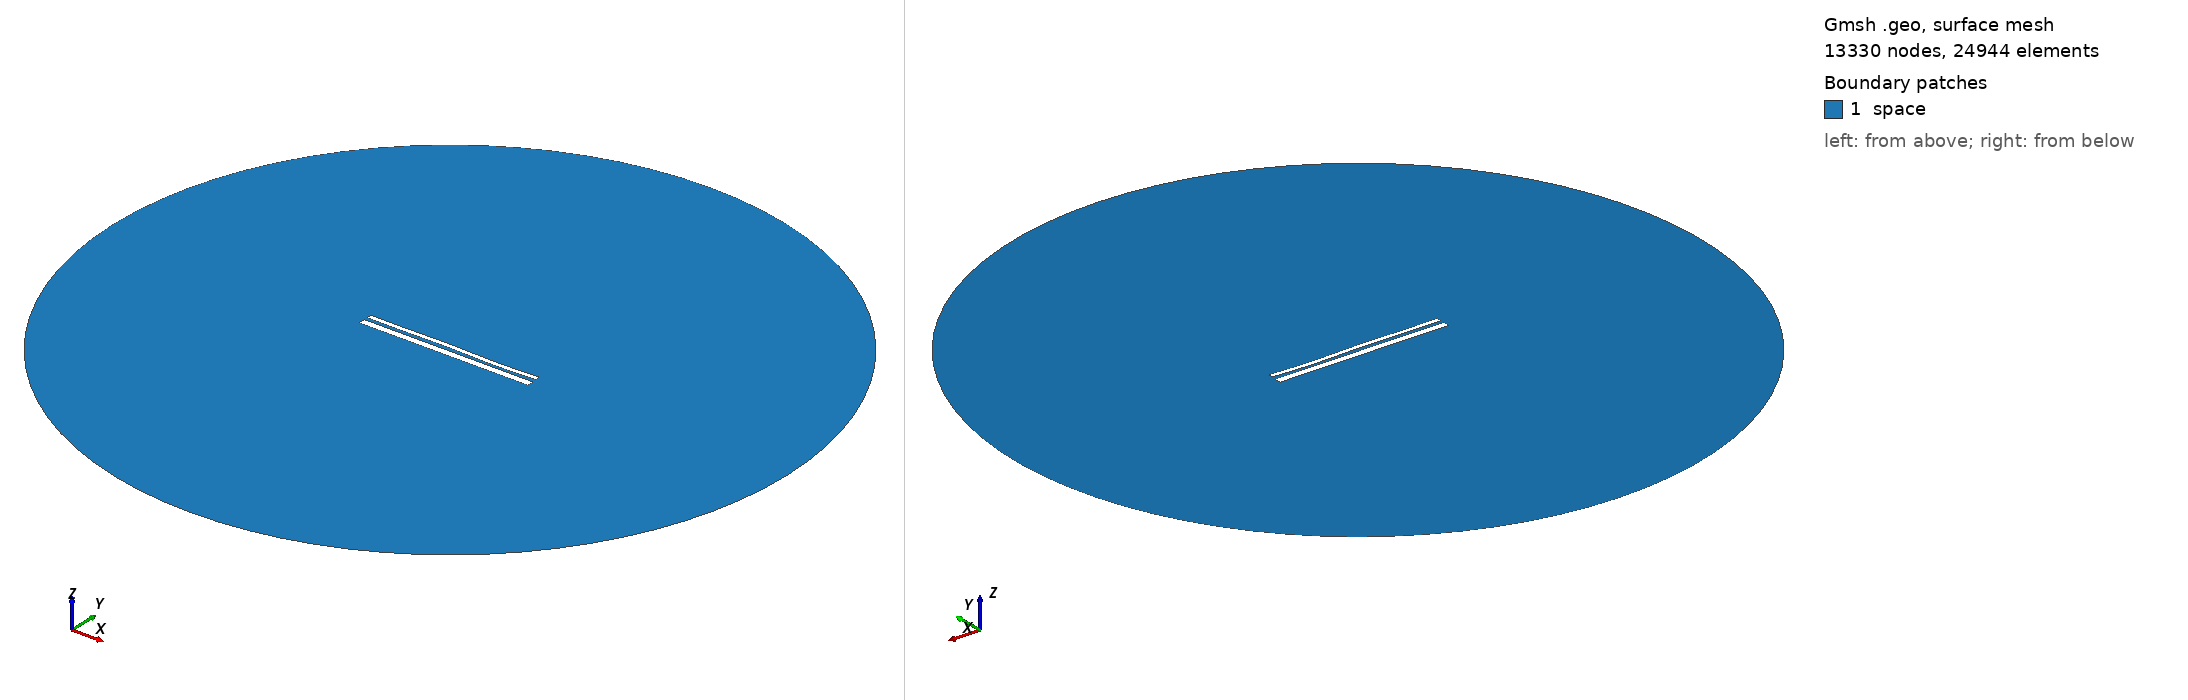

Gmsh geometry script, surface-meshed: 13330 nodes, 24944 surface elements. Boundary patches (legend numbers): 1 space. Left view from above one corner, right view from below the opposite corner. Legend entries are the model's physical surfaces. The drawing asked Gmsh for element sizes between 1% and 20% of the model's largest extent; the script's own settings can give other sizes.

=== 12696.geo (drawn) ===
//---------------------------------------
// Geometry kernel
//---------------------------------------

SetFactory("OpenCASCADE");



//---------------------------------------
// Parameters of the geometry
//---------------------------------------

// Overetch of the upper plate
overetch = 0.5;

// Distance between the plates
distance = 1.5;

// Discretization over the x axis (for the deformation)
nx = 50; 

// Length of the plate
L = 100 - overetch; 

// Number of modes
n = 4; 

// 1st mode coefficient
coeff(1) = -0.075;
beta(1) = 0.596864 * 3.1415926535 / L;

// 2nd mode coefficient
coeff(2) = 0.0;
beta(2) = 1.49418 * 3.1415926535 / L;

// 3rd mode coefficient
coeff(3) = 0.15;
beta(3) = 2.50025 * 3.1415926535 / L;

// 4th mode coefficient
coeff(4) = -0.15;
beta(4) = 3.49999 * 3.1415926535 / L;



//---------------------------------------
// Upper plate (deformed rectangle)
//---------------------------------------

// Coordiantes of the upper plate
xmin = -50;
xmax = 50 - overetch;

// Height of the upper plate
yheight = 4 - 2 * overetch;

// Indexes of the points
UpperID[] = {};
LowerID[] = {};
LeftID[] = {};
RightID[] = {};

// Point index
p = 1;

// Horizontal edges
For i In {1:nx}
    x = xmin + (i-1)*(xmax - xmin)/(nx-1);

    y_bottom = distance / 2 + overetch;
    For j In {1:n}
        C = (Cosh(beta(j)*L) + Cos(beta(j)*L)) / (Sinh(beta(j)*L) + Sin(beta(j)*L));
        y_bottom  = y_bottom + coeff(j) * (Cosh(beta(j)*(x+50)) - Cos(beta(j)*(x+50)) - C * (Sinh(beta(j)*(x+50)) - Sin(beta(j)*(x+50))));
    EndFor

    y_top = y_bottom + yheight;

    Point(p) = {x, y_top, 0, 1.0};
    UpperID[i] = p;
    p = p + 1;

    Point(p) = {x, y_bottom, 0, 1.0};
    LowerID[i] = p;
    p = p + 1;
EndFor

// Create point lists
UpperPts[] = {}; LowerPts[] = {};
For i In {1:nx}
  UpperPts[] += {UpperID[i]};
  LowerPts[] += {LowerID[i]};
EndFor

// Build splines
Spline(1) = {UpperPts[]};
Spline(2) = {LowerPts[]};
Line(3) = {LowerPts[nx-1], UpperPts[nx-1]};
Line(4) = {LowerPts[0], UpperPts[0]};

// Build the plane surface
Curve Loop(1) = {2, 3, -1, -4};
Plane Surface(1) = {1};



//---------------------------------------
// Lower plate (rectangle)
//---------------------------------------

// Vertices
Point(1001) = {-50, -1, 0, 1.0};
Point(1002) = { 50, -1, 0, 1.0};
Point(1003) = { 50,  -5, 0, 1.0};
Point(1004) = {-50,  -5, 0, 1.0};

// Edges
Line(5) = {1001, 1002};
Line(6) = {1002, 1003};
Line(7) = {1003, 1004};
Line(8) = {1004, 1001};

// Plane surface
Line Loop(2) = {5, 6, 7, 8};
Plane Surface(2) = {2}; 



//---------------------------------------
// Outer (fictious) boundary
//---------------------------------------

// Points
Point(1005) = {0, 0, 0};       // Center
Point(1006) = {200, 0, 0};     // Start point
Point(1007) = {0, 200, 0};     // 90 degrees
Point(1008) = {-200, 0, 0};    // 180 degrees
Point(1009) = {0, -200, 0};    // 270 degrees

// Circle arcs (each needs start, center, end)
Circle(9) = {1006, 1005, 1007};
Circle(10) = {1007, 1005, 1008};
Circle(11) = {1008, 1005, 1009};
Circle(12) = {1009, 1005, 1006};

// Plane surface for the entire domain
Curve Loop(3) = {9, 10, 11, 12};
Surface(3) = {3};

// Subtract the plates from the whole domain to obtain the actual domain where we want to solve the equations
BooleanDifference{ Surface{3}; Delete; }{ Surface{1}; Surface{2}; Delete; }




//---------------------------------------
// Transfinite Lines/Curves
//---------------------------------------

// Set the number of points on the boundaries
r = 7;

// Plates
Transfinite Curve {1, 2} = 50*r Using Progression 1;
Transfinite Curve {3, 4} = 2*r Using Progression 1;
Transfinite Line {5, 7} = 50*r Using Progression 1;
Transfinite Line {6, 8} = 2*r Using Progression 1;

// Outer boundary
Transfinite Line {9, 10, 11, 12} = 20 Using Progression 1;



//---------------------------------------
// Physical groups
//---------------------------------------                

// Physical curves (boundaries)
Physical Line("force_segment", 10) = {2};
Physical Line("upper_plate", 11) = {1, 3, 4};
Physical Line("lower_plate", 12) = {5, 6, 7, 8};
Physical Line("boundary", 20) = {9, 10, 11, 12};

// Physical Surfaces
Physical Surface("space", 30) = {3};



//---------------------------------------
// 6. Generate the Mesh
//---------------------------------------

// 2D mesh generation
Mesh 2;
